Image classification data set "night-haze" (woodenchair/cv_hw on GitHub). Class labels (2): clear, hazy.

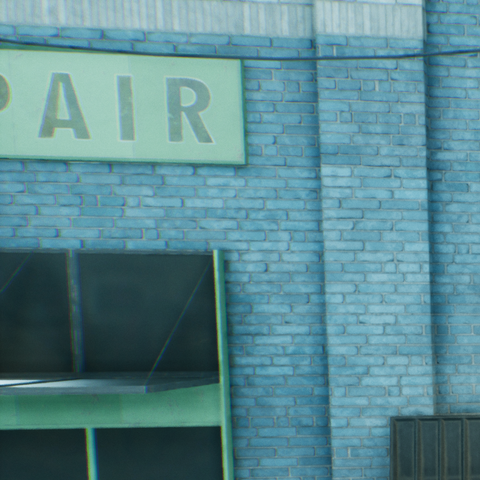
Label: clear

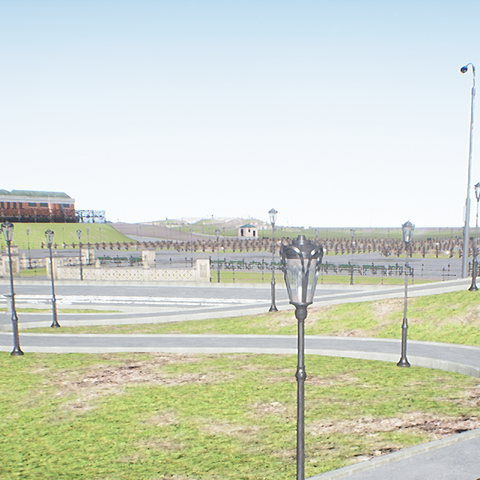
Label: clear

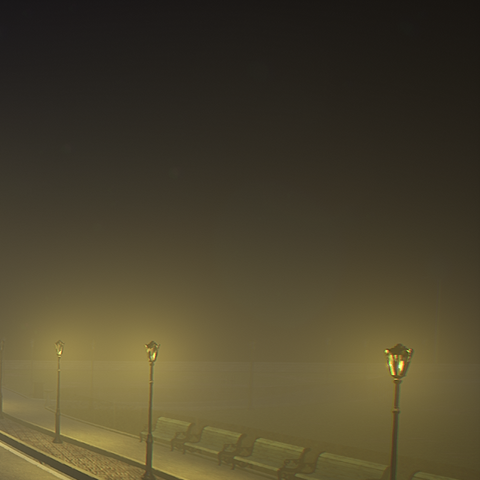
Label: hazy

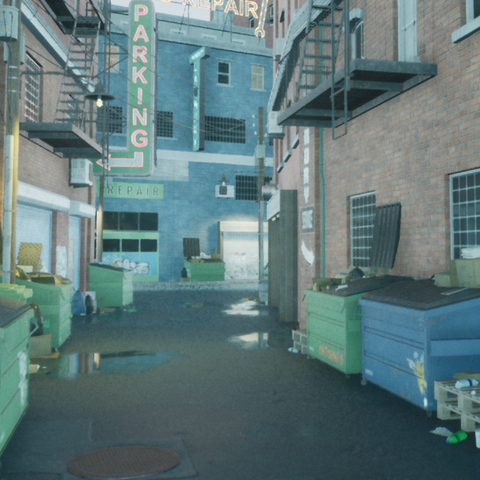
Label: clear

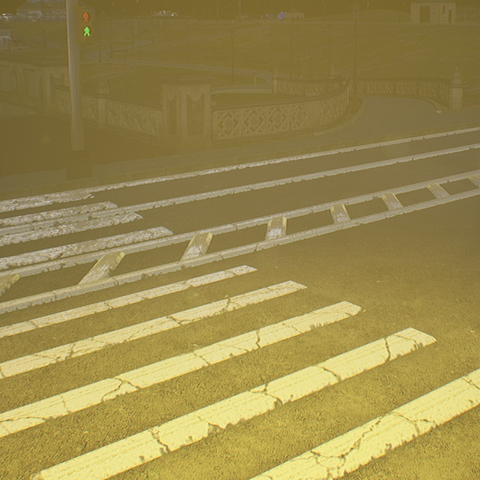
Label: hazy

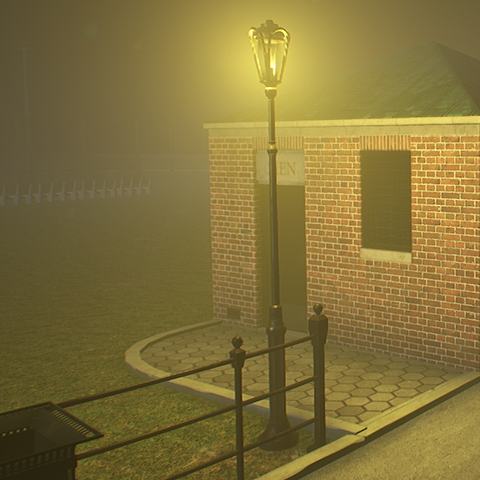
Label: hazy
